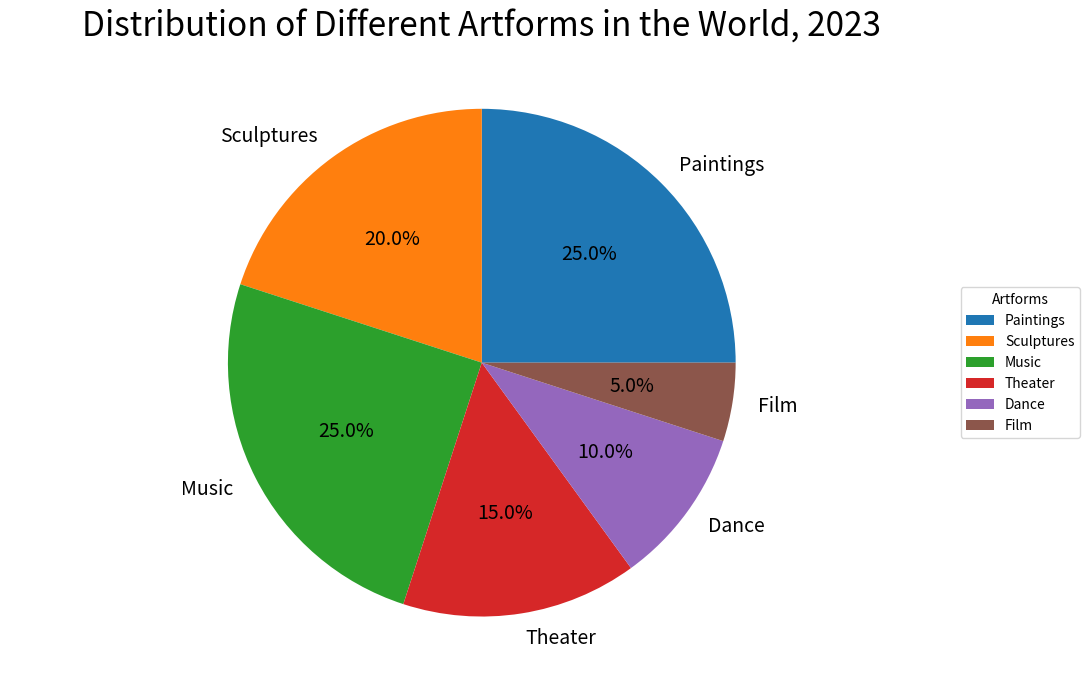

Generate this figure with matplotlib: (Note: this script raises an exception after producing the figure.)

import matplotlib.pyplot as plt
import numpy as np

labels = ['Paintings', 'Sculptures', 'Music', 'Theater', 'Dance', 'Film']
values = [25, 20, 25, 15, 10, 5]

fig = plt.figure(figsize=(11,7))
ax = fig.add_subplot(111)
ax.axis('equal')

wedges, texts, autotexts = ax.pie(values, labels=labels,
                                  autopct='%1.1f%%', shadow=False, 
                                  textprops={'fontsize': 14, 'wrap': True, 'rotation': 0} )

ax.set_title("Distribution of Different Artforms in the World, 2023", fontsize=24)

ax.legend(wedges, labels,
          title="Artforms",
          loc="center left",
          bbox_to_anchor=(1, 0, 0.5, 1))

plt.tight_layout()
plt.savefig('pie chart/png/363.png')
plt.clf()
